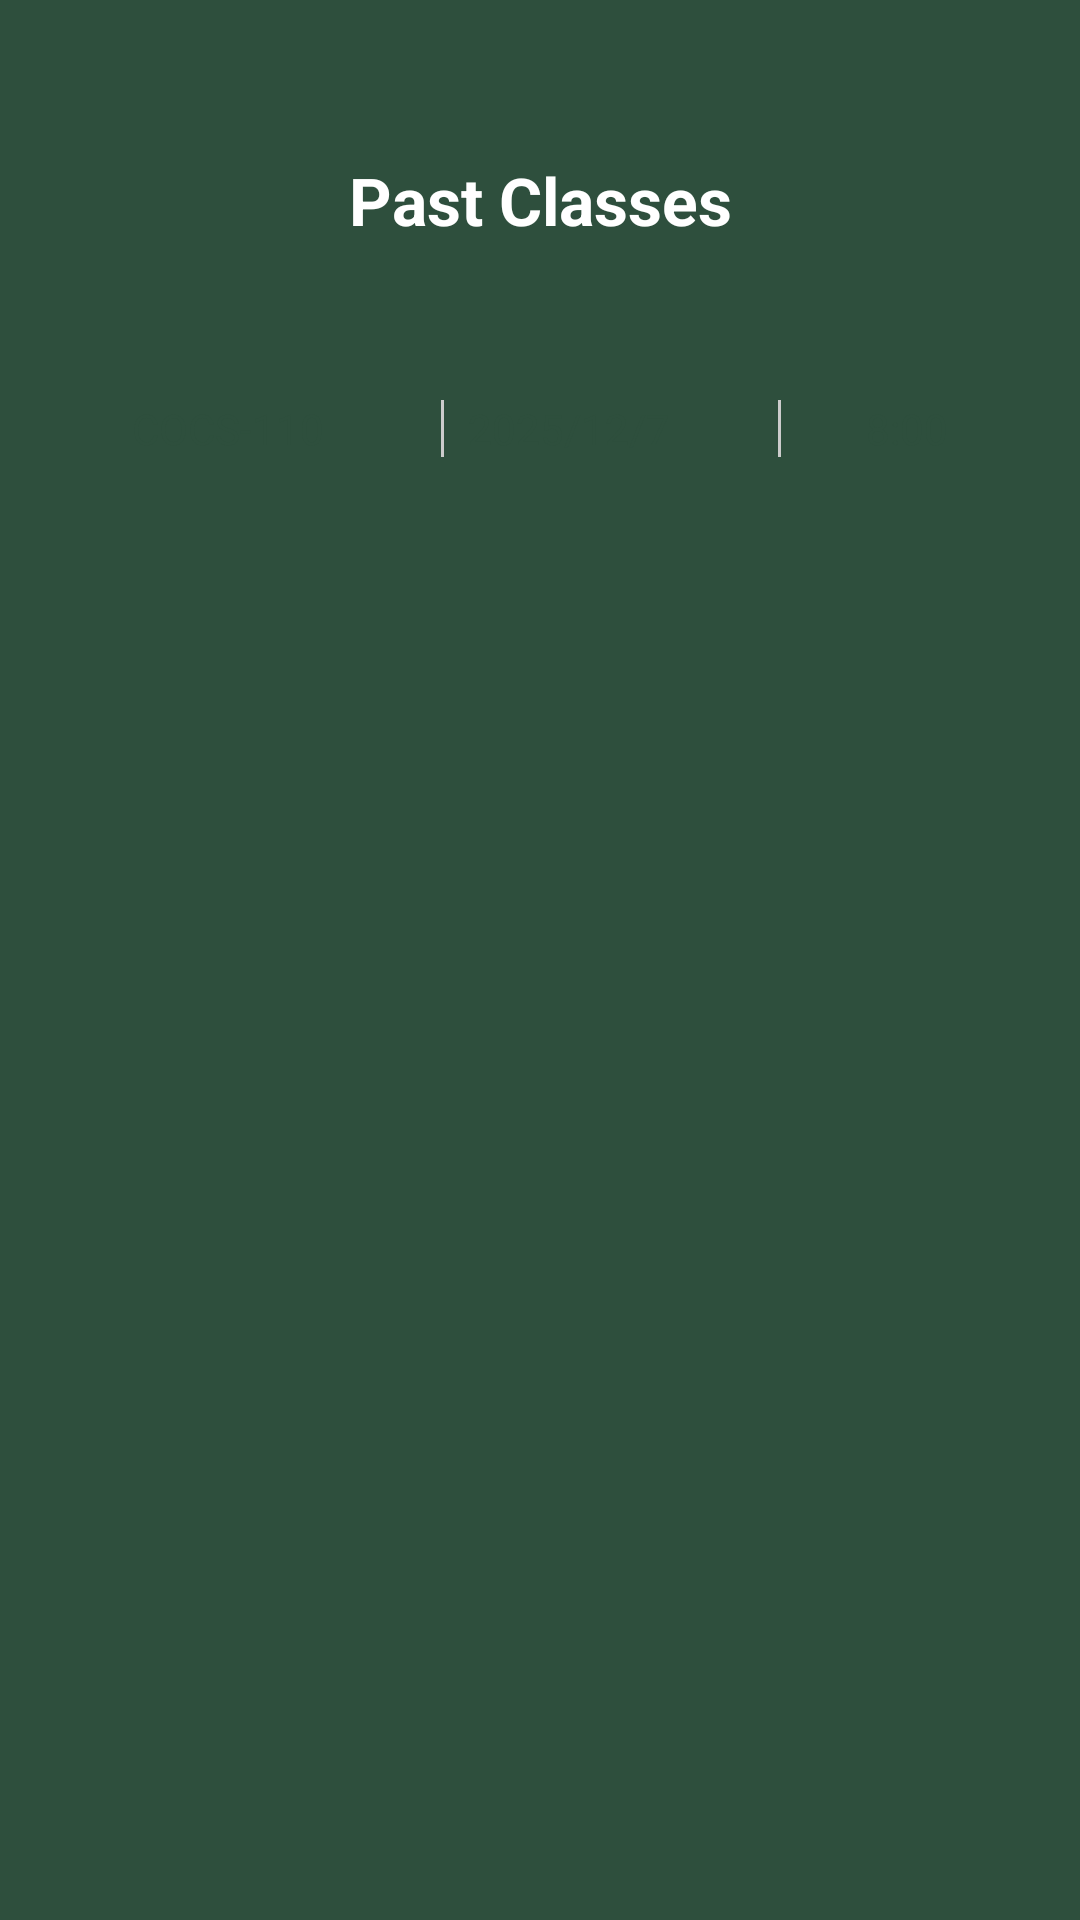

Here is an Android app screen rendered from its layout file. Give the layout XML and the strings, colors and styles it references.
<!-- AndroidManifest.xml: application theme Theme.AWS -->
<!-- res/layout/classes_list.xml -->
<?xml version="1.0" encoding="utf-8"?>
<androidx.constraintlayout.widget.ConstraintLayout
    xmlns:android="http://schemas.android.com/apk/res/android"
    xmlns:app="http://schemas.android.com/apk/res-auto"
    android:layout_width="match_parent"
    android:layout_height="match_parent"
    android:background="#2E4F3D"
    android:padding="16dp">

    
    <ImageView
        android:id="@+id/backButton"
        android:layout_width="24dp"
        android:layout_height="24dp"
        android:src="@drawable/ic_arrow_back"
        android:contentDescription="Back"
        app:layout_constraintTop_toTopOf="parent"
        app:layout_constraintStart_toStartOf="parent" />

    
    <TextView
        android:id="@+id/historyTitle"
        android:layout_width="wrap_content"
        android:layout_height="wrap_content"
        android:text="Past Classes"
        android:textSize="22sp"
        android:textStyle="bold"
        android:textColor="#FFFFFF"
        android:layout_marginTop="12dp"
        app:layout_constraintTop_toBottomOf="@id/backButton"
        app:layout_constraintStart_toStartOf="parent"
        app:layout_constraintEnd_toEndOf="parent" />

    
    <ScrollView
        android:id="@+id/scrollContainer"
        android:layout_width="0dp"
        android:layout_height="0dp"
        android:layout_marginTop="24dp"
        app:layout_constraintTop_toBottomOf="@id/historyTitle"
        app:layout_constraintBottom_toBottomOf="parent"
        app:layout_constraintStart_toStartOf="parent"
        app:layout_constraintEnd_toEndOf="parent">

        <LinearLayout
            android:id="@+id/classListContainer"
            android:layout_width="match_parent"
            android:layout_height="wrap_content"
            android:orientation="vertical"
            android:background="@drawable/rounded_white_card"
            android:padding="16dp">

            
            <LinearLayout
                android:id="@+id/classRowSample"
                android:layout_width="match_parent"
                android:layout_height="wrap_content"
                android:orientation="horizontal"
                android:padding="12dp"
                android:gravity="center_vertical"
                android:background="?attr/selectableItemBackground"
                android:clickable="true"
                android:focusable="true">

                <TextView
                    android:layout_width="0dp"
                    android:layout_height="wrap_content"
                    android:layout_weight="2"
                    android:text="COCS-110"
                    android:textSize="14sp"
                    android:textColor="#2E4F3D" />

                <View
                    android:layout_width="1dp"
                    android:layout_height="match_parent"
                    android:background="#CCCCCC"
                    android:layout_marginHorizontal="8dp" />

                <TextView
                    android:layout_width="0dp"
                    android:layout_height="wrap_content"
                    android:layout_weight="2"
                    android:text="2025/12/7"
                    android:textSize="14sp"
                    android:textColor="#2E4F3D" />

                <View
                    android:layout_width="1dp"
                    android:layout_height="match_parent"
                    android:background="#CCCCCC"
                    android:layout_marginHorizontal="8dp" />

                <TextView
                    android:layout_width="0dp"
                    android:layout_height="wrap_content"
                    android:layout_weight="1"
                    android:text="8:00"
                    android:textSize="14sp"
                    android:textColor="#2E4F3D"
                    android:gravity="end" />
            </LinearLayout>

            

        </LinearLayout>
    </ScrollView>

</androidx.constraintlayout.widget.ConstraintLayout>
<!-- resources referenced by this layout -->
<resources>
  <style name="Theme.AWS" parent="Theme.MaterialComponents.DayNight.NoActionBar">
          
      </style>
</resources>
